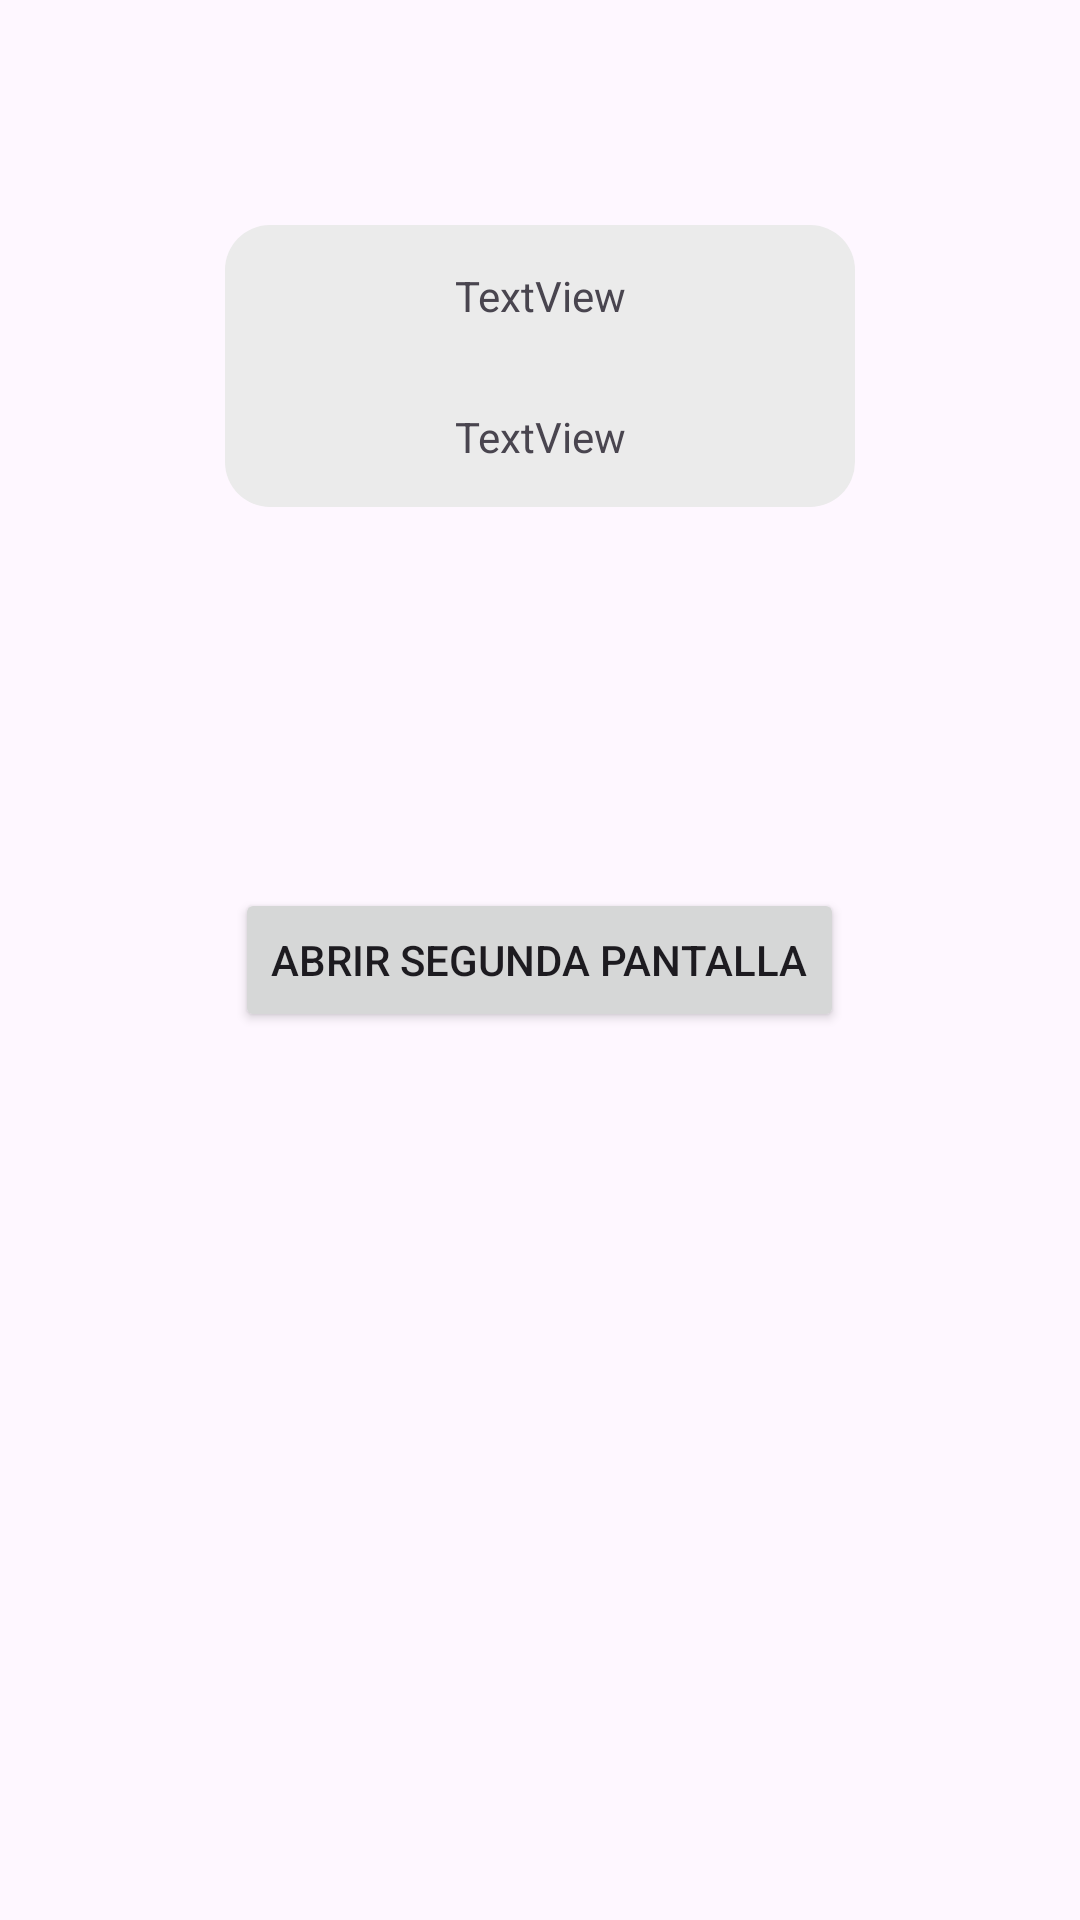

The Android layout XML behind this screen, and the referenced resources:
<!-- AndroidManifest.xml: application theme Theme.Publicidad -->
<!-- res/layout/activity_main.xml -->
<?xml version="1.0" encoding="utf-8"?>
<RelativeLayout
    xmlns:android="http://schemas.android.com/apk/res/android"
    xmlns:app="http://schemas.android.com/apk/res-auto"
    xmlns:tools="http://schemas.android.com/tools"
    android:layout_width="match_parent"
    android:layout_height="match_parent"
    tools:context=".MainActivity">

    <Button
        android:id="@+id/btnOpenSecondActivity"
        android:layout_width="wrap_content"
        android:layout_height="wrap_content"
        android:text="Abrir Segunda Pantalla"
        android:layout_centerInParent="true"/>
    <LinearLayout
        android:id="@+id/interno"
        android:layout_width="249dp"
        android:layout_height="94dp"
        android:layout_marginStart="75dp"
        android:layout_marginTop="75dp"
        android:layout_marginEnd="75dp"
        android:layout_marginBottom="75dp"
        android:orientation="vertical"
        android:background="@drawable/border_radius">
        >

        <TextView
            android:id="@+id/textView3"
            android:layout_width="match_parent"
            android:layout_height="wrap_content"
            android:layout_weight="1"
            android:gravity="center"
            android:text="TextView" />

        <TextView
            android:id="@+id/textView2"
            android:layout_width="match_parent"
            android:layout_height="wrap_content"
            android:layout_weight="1"
            android:gravity="center"
            android:text="TextView" />
    </LinearLayout>
</RelativeLayout>
<!-- resources referenced by this layout -->
<resources>
  <!-- drawable border_radius (drawable) -->
  <?xml version="1.0" encoding="utf-8"?>
  <shape xmlns:android="http://schemas.android.com/apk/res/android">
  <solid android:color="#EBEBEB"/>
  <corners
      android:topLeftRadius="15dp"
      android:topRightRadius="15dp"
      android:bottomRightRadius="15dp"
      android:bottomLeftRadius="15dp"/>
  </shape>
  <style name="Theme.Publicidad" parent="Base.Theme.Publicidad" />
  <style name="Base.Theme.Publicidad" parent="Theme.Material3.DayNight.NoActionBar">
          
          
      </style>
</resources>
